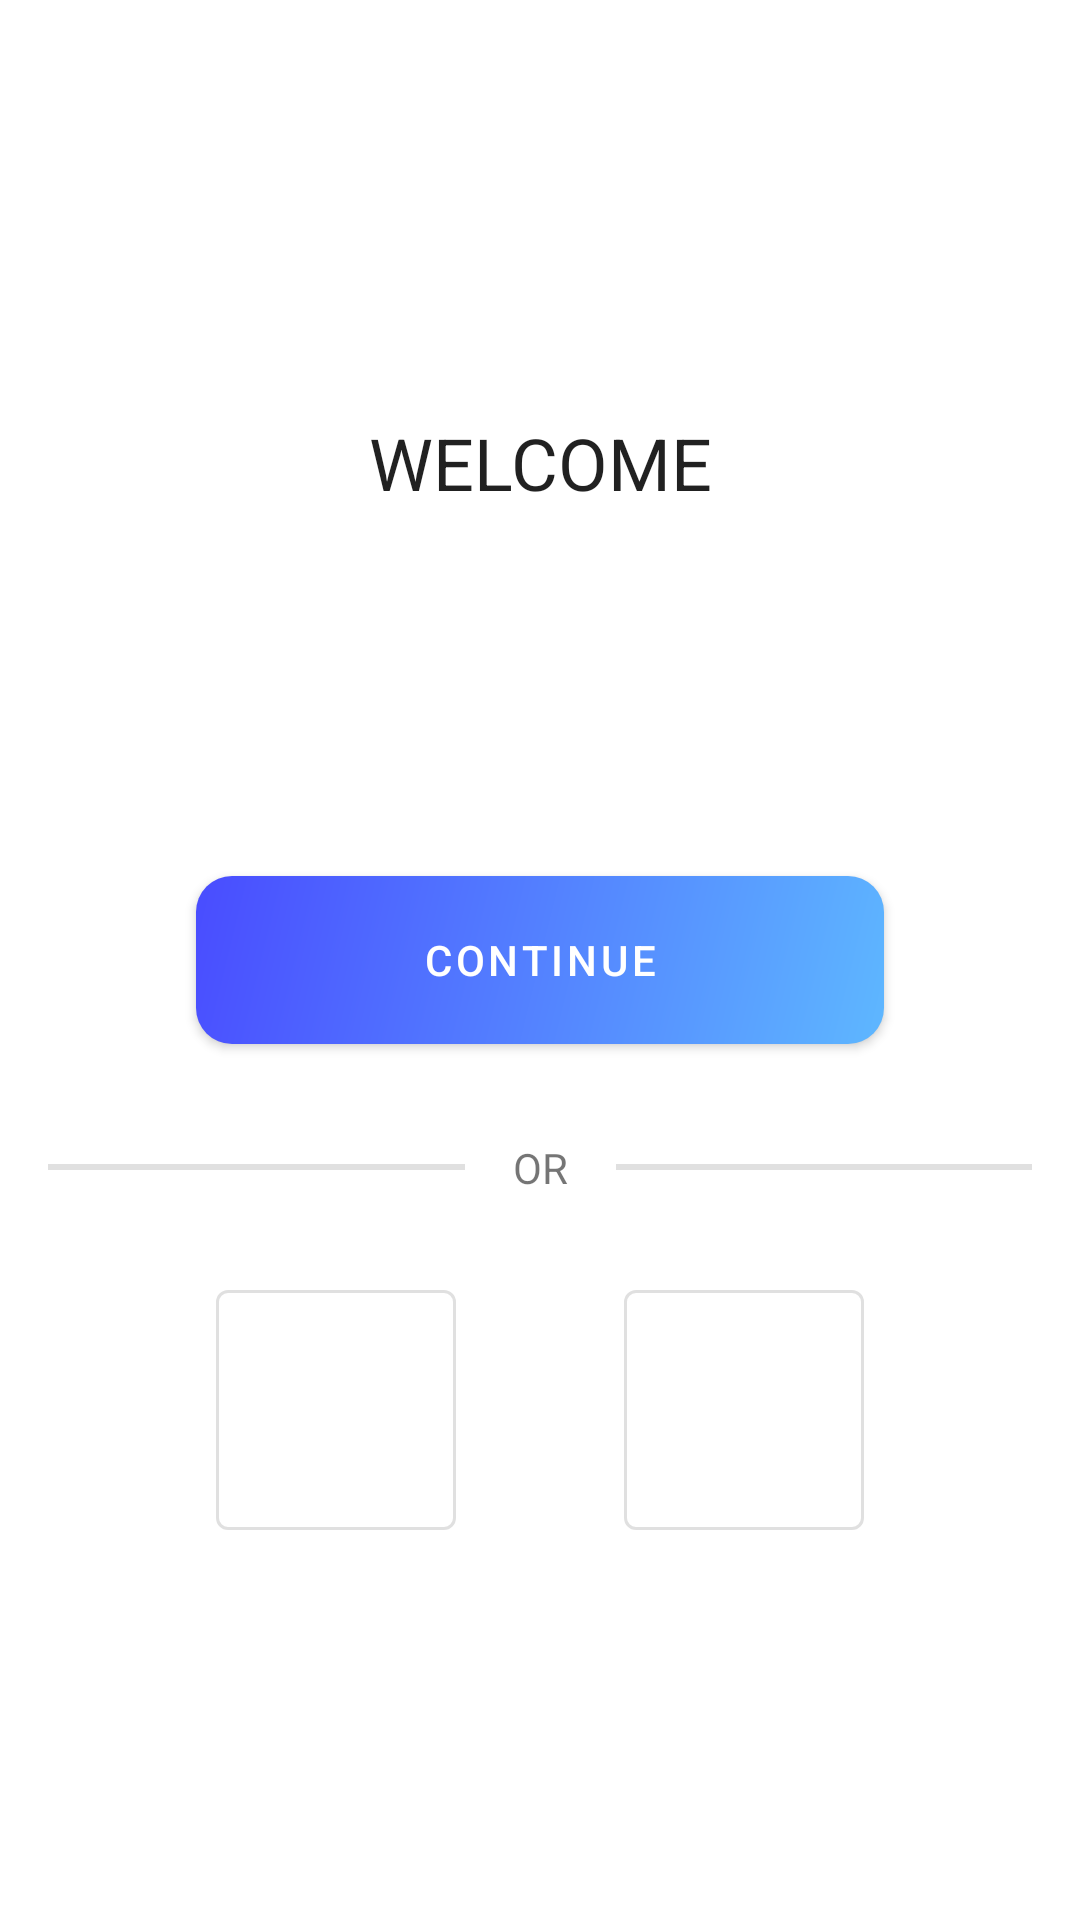

Write the Android layout XML for this screen, with the resource values it uses.
<!-- AndroidManifest.xml: application theme Theme.FinalYear -->
<!-- res/layout/fragment_sign_up_options.xml -->
<?xml version="1.0" encoding="utf-8"?>
<androidx.constraintlayout.widget.ConstraintLayout xmlns:android="http://schemas.android.com/apk/res/android"
    xmlns:app="http://schemas.android.com/apk/res-auto"
    xmlns:tools="http://schemas.android.com/tools"
    android:layout_width="match_parent"
    android:layout_height="match_parent"
    android:padding="@dimen/_16dp"
    tools:context=".ui.authentication.presentation.SignUpOptionsFragment">

    <com.google.android.material.textview.MaterialTextView
        android:id="@+id/signupOptWelcomeTV"
        style="@style/TextAppearance.MaterialComponents.Headline5"
        android:layout_width="wrap_content"
        android:layout_height="wrap_content"
        android:text="@string/welcome"
        app:layout_constraintBottom_toTopOf="@+id/signupOptContinueBtn"
        app:layout_constraintEnd_toEndOf="parent"
        app:layout_constraintStart_toStartOf="parent"
        app:layout_constraintTop_toTopOf="parent" />

    <com.google.android.material.button.MaterialButton
        android:id="@+id/signupOptContinueBtn"
        style="@style/DietApp.Button.Action.Primary"
        android:layout_width="0dp"
        android:layout_height="wrap_content"
        android:minWidth="@dimen/_196dp"
        android:text="@string/_continue"
        app:layout_constraintBottom_toBottomOf="parent"
        app:layout_constraintEnd_toStartOf="@+id/signupOtpGuidelineLeft"
        app:layout_constraintStart_toStartOf="@+id/signupOtpGuidelineRight"
        app:layout_constraintTop_toTopOf="parent" />

    <com.google.android.material.divider.MaterialDivider
        android:id="@+id/signupOptDivider"
        android:layout_width="match_parent"
        android:layout_height="@dimen/_2dp"
        android:layout_marginTop="@dimen/_40dp"
        android:elevation="@dimen/_0dp"
        app:layout_constraintEnd_toEndOf="parent"
        app:layout_constraintStart_toStartOf="parent"
        app:layout_constraintTop_toBottomOf="@+id/signupOptContinueBtn" />

    <com.google.android.material.textview.MaterialTextView
        android:layout_width="wrap_content"
        android:layout_height="wrap_content"
        android:background="@color/white"
        android:paddingHorizontal="@dimen/_16dp"
        android:text="@string/or"
        app:layout_constraintBottom_toBottomOf="@+id/signupOptDivider"
        app:layout_constraintEnd_toEndOf="@+id/signupOptDivider"
        app:layout_constraintStart_toStartOf="@+id/signupOptDivider"
        app:layout_constraintTop_toTopOf="@+id/signupOptDivider" />


    <com.google.android.material.button.MaterialButton
        style="@style/Widget.App.Button.OutlinedButton.IconOnly.Square"
        app:iconPadding="@dimen/_0dp"
        app:iconGravity="textStart"
        app:icon="@drawable/ic_facebook"
        app:iconTint="@null"
        android:id="@+id/signupOptFbBtn"
        android:layout_width="80dp"
        android:layout_height="80dp"
        android:layout_marginTop="@dimen/_40dp"
        app:layout_constraintEnd_toStartOf="@+id/signupOptGlBtn"
        app:layout_constraintHorizontal_bias="0.5"
        app:layout_constraintStart_toStartOf="parent"
        app:layout_constraintTop_toBottomOf="@+id/signupOptDivider" />

    <com.google.android.material.button.MaterialButton
        style="@style/Widget.App.Button.OutlinedButton.IconOnly.Square"
        app:icon="@drawable/ic_google"
        app:iconTint="@null"
        android:id="@+id/signupOptGlBtn"
        android:layout_width="80dp"
        android:layout_height="80dp"
        app:iconPadding="@dimen/_0dp"
        app:iconGravity="textStart"
        app:layout_constraintBottom_toBottomOf="@+id/signupOptFbBtn"
        app:layout_constraintEnd_toEndOf="parent"
        app:layout_constraintHorizontal_bias="0.5"
        app:layout_constraintStart_toEndOf="@+id/signupOptFbBtn"
        app:layout_constraintTop_toTopOf="@+id/signupOptFbBtn" />

    <androidx.constraintlayout.widget.Guideline
        android:id="@+id/signupOtpGuidelineRight"
        android:layout_width="wrap_content"
        android:layout_height="wrap_content"
        android:orientation="vertical"
        app:layout_constraintGuide_percent="0.15"
        tools:ignore="true" />


    <androidx.constraintlayout.widget.Guideline
        android:id="@+id/signupOtpGuidelineLeft"
        android:layout_width="wrap_content"
        android:layout_height="wrap_content"
        android:orientation="vertical"
        app:layout_constraintGuide_percent="0.85"
        tools:ignore="true" />

</androidx.constraintlayout.widget.ConstraintLayout>
<!-- resources referenced by this layout -->
<resources>
  <color name="white">#FFFFFF</color>
  <item name="_0dp" type="dimen">0dp</item>
  <item name="_16dp" type="dimen">16dp</item>
  <item name="_196dp" type="dimen">196dp</item>
  <item name="_2dp" type="dimen">2dp</item>
  <item name="_40dp" type="dimen">40dp</item>
  <string name="_continue">CONTINUE</string>
  <string name="or">OR</string>
  <string name="welcome">WELCOME</string>
  <style name="DietApp.Button.Action.Primary" parent="Widget.MaterialComponents.Button">
          <item name="backgroundTint">@null</item>
          <item name="android:background">@drawable/gradient_primary_rounded</item>
          <item name="materialThemeOverlay">@style/ThemeOverlay.App.Button</item>
          <item name="shapeAppearance">@style/ShapeAppearance.App.Large</item>
          <item name="android:height">@dimen/_56dp</item>
  
  
          <item name="android:paddingStart">@dimen/_48dp</item>
          <item name="android:paddingEnd">@dimen/_48dp</item>
      </style>
  <style name="Widget.App.Button.OutlinedButton.IconOnly.Square" parent="Widget.MaterialComponents.Button.OutlinedButton">
          <item name="iconPadding">0dp</item>
          <item name="android:insetTop">0dp</item>
          <item name="android:insetBottom">0dp</item>
          <item name="android:insetRight">0dp</item>
          <item name="android:insetLeft">0dp</item>
          <item name="android:padding">0dp</item>
          <item name="iconGravity">textStart</item>
          <item name="android:gravity">center</item>
          <item name="android:minWidth">42dp</item>
          <item name="android:minHeight">42dp</item>
          <item name="cornerRadius">4dp</item>
      </style>
  <style name="Theme.FinalYear" parent="Theme.MaterialComponents.DayNight.NoActionBar">
          
          <item name="colorPrimary">@color/colorPrimary</item>
          <item name="colorPrimaryVariant">@color/purple_700</item>
          <item name="colorOnPrimary">@color/white</item>
          
          <item name="colorSecondary">@color/teal_200</item>
          <item name="colorSecondaryVariant">@color/teal_700</item>
          <item name="colorOnSecondary">@color/black</item>
          
          <item name="android:statusBarColor">@android:color/transparent</item>
  
          <item name="android:windowLightStatusBar" tools:targetApi="m">true</item>
          
          <item name="textInputStyle">@style/DietInput.TextLayout</item>
          <item name="android:windowContentTransitions">true</item>
      </style>
  <!-- drawable gradient_primary_rounded (drawable) -->
  <?xml version="1.0" encoding="utf-8"?>
  <shape android:shape="rectangle"
      xmlns:android="http://schemas.android.com/apk/res/android">
      <gradient android:angle="315" android:startColor="@color/_2"
          android:endColor="@color/colorPrimary"/>
      <corners android:radius="@dimen/_12dp"/>
  </shape>
  <style name="ThemeOverlay.App.Button" parent="">
  
          <item name="colorOnPrimary">@color/white</item>
      </style>
  <style name="ShapeAppearance.App.Large" parent="ShapeAppearance.MaterialComponents.LargeComponent">
          <item name="cornerFamily">rounded</item>
          <item name="cornerSize">@dimen/_12dp</item>
      </style>
  <item name="_56dp" type="dimen">56dp</item>
  <item name="_48dp" type="dimen">48dp</item>
  <color name="colorPrimary">#5EB7FF</color>
  <color name="purple_700">#FF3700B3</color>
  <color name="teal_200">#FF03DAC5</color>
  <color name="teal_700">#FF018786</color>
  <color name="black">#000000</color>
  <style name="DietInput.TextLayout" parent="Widget.MaterialComponents.TextInputLayout.OutlinedBox">
          <item name="shapeAppearanceOverlay">@style/ShapeAppearance.App.Large</item>
      </style>
  <color name="_2">#494CFF</color>
  <item name="_12dp" type="dimen">12dp</item>
</resources>
